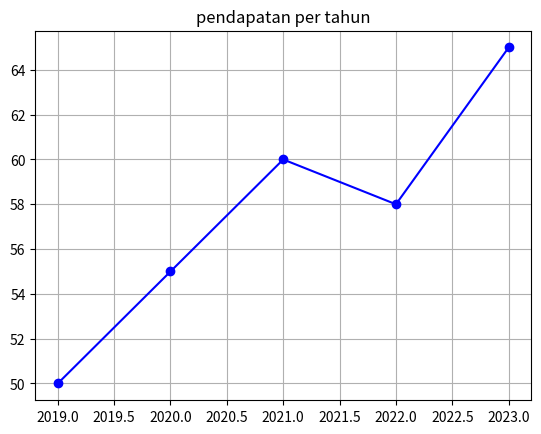
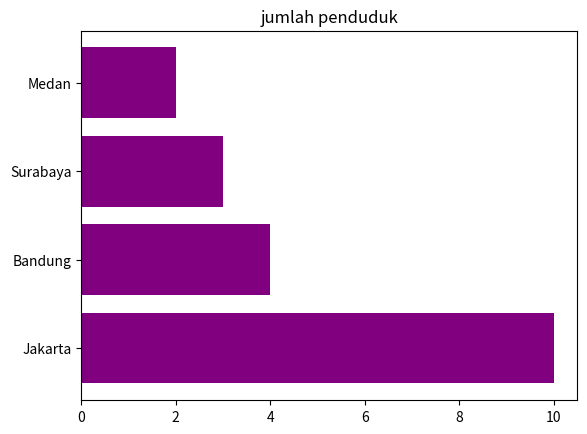
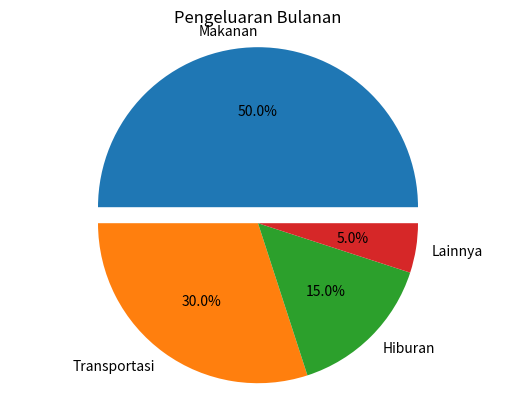

Here is the Python script that generated these plots, in order:
import numpy as np
import matplotlib.pyplot as plt


#Latihan Grafik garis 2 variabel
bulan = [1, 2, 3, 4, 5, 6]
penjualan_a = [10, 12, 9, 15, 17, 20]
penjualan_b = [8, 11, 13, 14, 16, 18]

#plt.plot(bulan,penjualan_a,label='Data A', color='red')
#plt.plot(bulan,penjualan_b,label='Data B', color='blue')
#plt.title('penjualan perbulan')
#plt.xlabel('bulan')
#plt.ylabel('jumlah penjualan per bulan')
#plt.legend()
#plt.show()

#Latihan mengubah ukuran gambar
x = [1,2,3,4,5]
y = [5,3,6,2,7]
#plt.figure(figsize=(10,4))
#plt.plot(x,y,color='red',marker='^')
#plt.show()

#Latihan menambah Grid
tahun = [2019, 2020, 2021, 2022, 2023]
pendapatan = [50, 55, 60, 58, 65]
plt.plot(tahun,pendapatan, color = 'blue', marker='o')
plt.grid(True)
plt.title('pendapatan per tahun')
plt.show()

#Latihan bar Chart horiazontal
kota = ["Jakarta", "Bandung", "Surabaya", "Medan"]
penduduk = [10, 4, 3, 2]
plt.barh(kota,penduduk, color='purple')
plt.title('jumlah penduduk')
plt.show()

#Latihan Pie Chart dg Highlight
kategori = ['Makanan', 'Transportasi', 'Hiburan', 'Lainnya']
pengeluaran = [500, 300, 150, 50]
explode = [0.1, 0, 0, 0]
plt.pie(pengeluaran, labels=kategori, autopct='%1.1f%%', explode=explode)
plt.title("Pengeluaran Bulanan")
plt.axis('equal')
plt.show()
